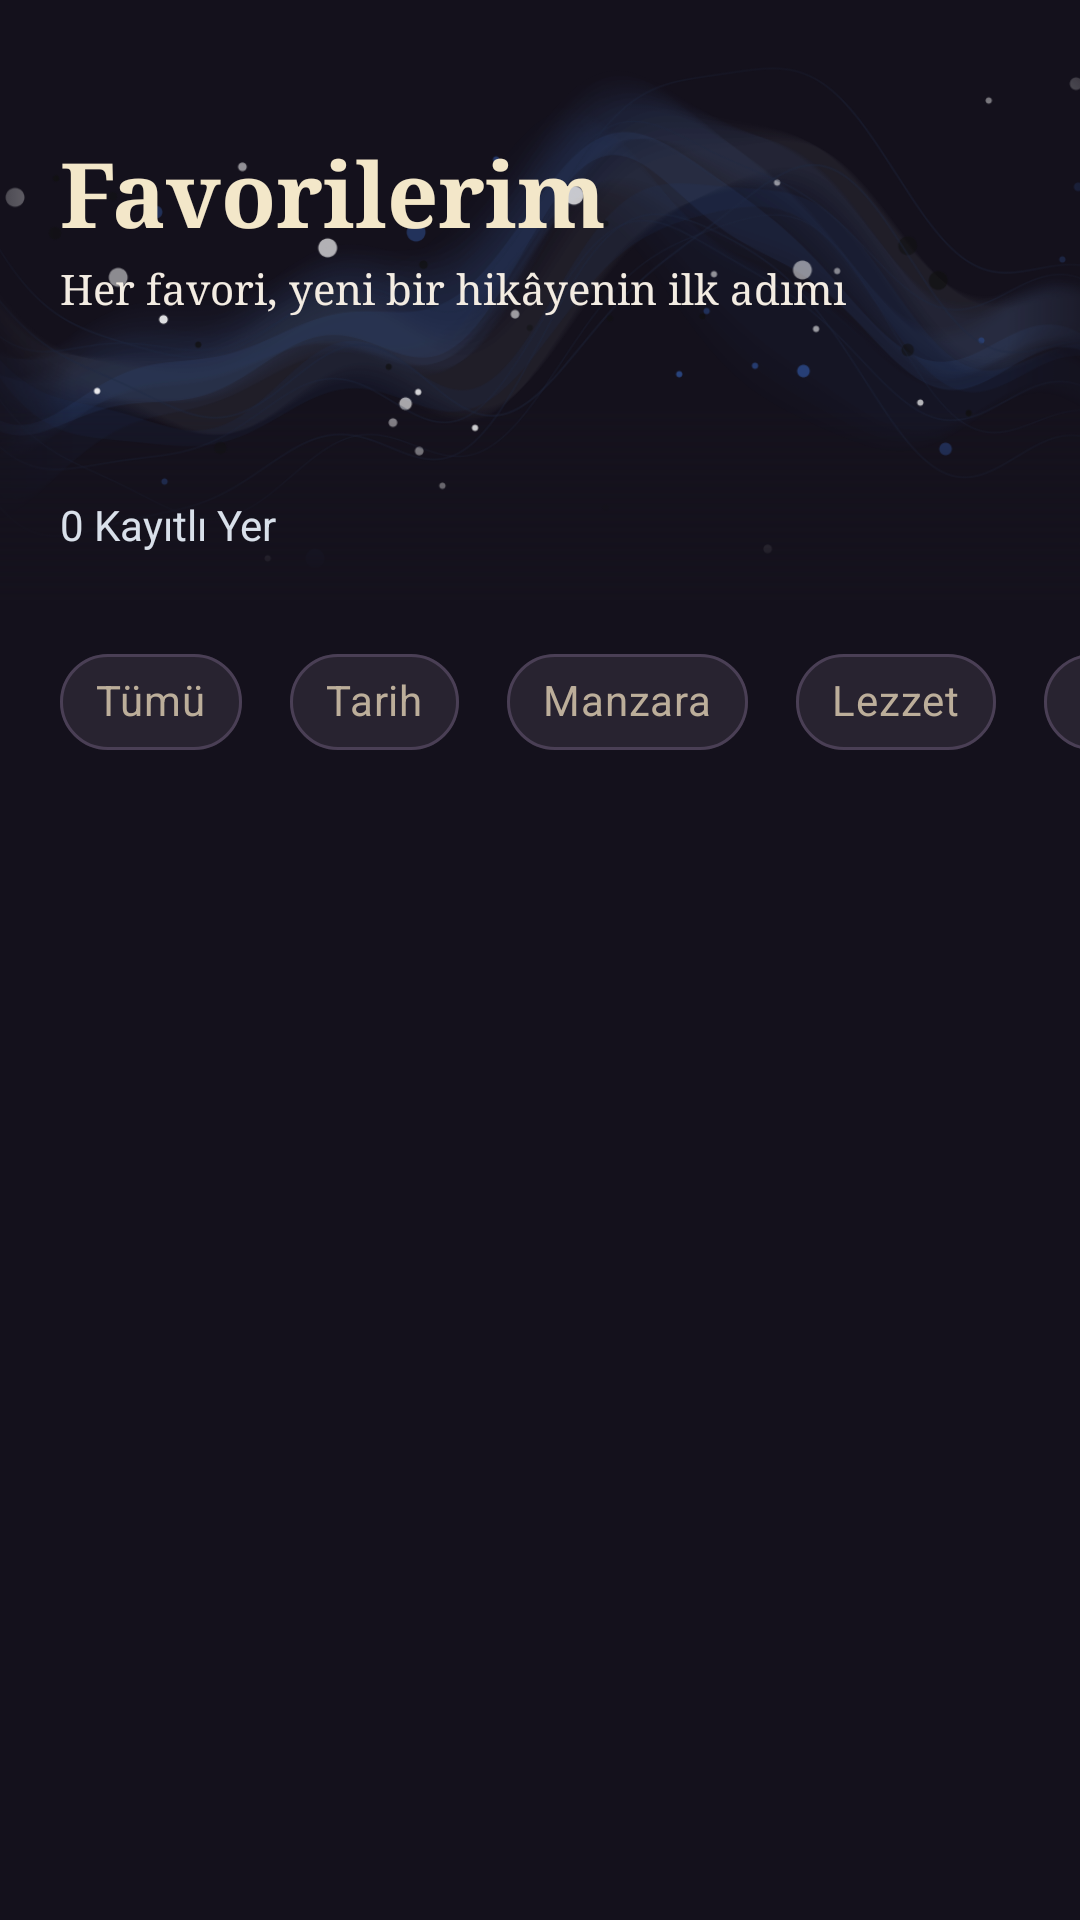

Produce the Android XML layout that renders to this screen, including the resource entries it uses.
<!-- AndroidManifest.xml: application theme Theme.Arch_Izmir -->
<!-- res/layout/fragment_favorite.xml -->
<?xml version="1.0" encoding="utf-8"?>
<LinearLayout xmlns:android="http://schemas.android.com/apk/res/android"
    xmlns:tools="http://schemas.android.com/tools"
    android:layout_width="match_parent"
    android:layout_height="match_parent"
    xmlns:app="http://schemas.android.com/apk/res-auto"
    tools:context=".ui.auth.FavoriteFragment"
    android:orientation="vertical"
    android:background="#14111C">

    <FrameLayout
        android:layout_width="match_parent"
        android:layout_height="200dp">
        
        <com.google.android.material.imageview.ShapeableImageView
            android:layout_width="match_parent"
            android:layout_height="match_parent"
            android:contentDescription="@null"
            android:scaleType="centerCrop"
            android:src="@drawable/desen_mavi_sade" />
        
        <View
            android:layout_width="match_parent"
            android:layout_height="64dp"
            android:layout_gravity="bottom"
            android:background="@drawable/bg_header_fade" />

        <LinearLayout
            android:layout_width="match_parent"
            android:layout_height="wrap_content"
            android:orientation="vertical"
            android:paddingStart="20dp"
            android:paddingTop="44dp"
            android:paddingEnd="20dp">

            
            <com.google.android.material.textview.MaterialTextView
                android:layout_width="wrap_content"
                android:layout_height="wrap_content"
                android:fontFamily="serif"
                android:text="@string/favorites"
                android:textColor="#F3E7C9"
                android:textSize="30sp"
                android:textStyle="bold" />

            <com.google.android.material.textview.MaterialTextView
                android:layout_width="wrap_content"
                android:layout_height="wrap_content"
                android:layout_marginTop="2dp"
                android:fontFamily="serif"
                android:text="@string/fav_substring"
                android:textColor="@color/krem_bej"
                android:textSize="14sp" />

            
            <TextView
                android:id="@+id/counter"
                android:layout_width="wrap_content"
                android:layout_height="wrap_content"
                android:text="@string/fav_count"
                android:textSize="14sp"
                android:textColor="@color/korfez_grisi"
                android:layout_marginTop="60dp"/>
        </LinearLayout>


    </FrameLayout>


    
    <HorizontalScrollView
        android:layout_width="match_parent"
        android:layout_height="wrap_content"
        android:layout_marginTop="10dp"
        android:scrollbars="none"
        android:layout_marginStart="20dp">

        <com.google.android.material.chip.ChipGroup
            android:id="@+id/chipGroup"
            android:layout_width="wrap_content"
            android:layout_height="wrap_content"
            app:selectionRequired="true"
            app:singleLine="true"
            app:singleSelection="true">

            <com.google.android.material.chip.Chip
                android:id="@+id/chipAll"
                android:checked="true"
                android:text="@string/all"
                style="@style/CustomChipStyle" />

            <com.google.android.material.chip.Chip
                android:id="@+id/chipHistory"
                style="@style/CustomChipStyle"
                android:text="@string/history" />

            <com.google.android.material.chip.Chip
                android:id="@+id/chipView"
                style="@style/CustomChipStyle"
                android:text="@string/view"/>

            <com.google.android.material.chip.Chip
                android:id="@+id/chipFlavor"
                style="@style/CustomChipStyle"
                android:text="@string/flavor"
                />

            <com.google.android.material.chip.Chip
                android:id="@+id/chipSea"
                style="@style/CustomChipStyle"
                android:text="@string/sea" />
        </com.google.android.material.chip.ChipGroup>
    </HorizontalScrollView>

    
    <androidx.recyclerview.widget.RecyclerView
        android:id="@+id/rvPlacesFavorite"
        android:layout_width="match_parent"
        android:layout_height="0dp"
        android:layout_weight="1"
        android:clipToPadding="false"
        android:layout_marginHorizontal="24dp"
        android:layout_marginTop="12dp"/>


</LinearLayout>
<!-- resources referenced by this layout -->
<resources>
  <color name="korfez_grisi">#D9E0EA</color>
  <color name="krem_bej">#F3ECE2</color>
  <!-- drawable bg_header_fade (drawable) -->
  <?xml version="1.0" encoding="utf-8"?>
  <shape xmlns:android="http://schemas.android.com/apk/res/android" android:shape="rectangle">
      
      <gradient
          android:angle="90"
          android:startColor="#14111C"
          android:endColor="#0014111C" />
  </shape>
  <!-- drawable desen_mavi_sade: png bitmap (drawable, 229301 bytes) -->
  <string name="all">Tümü</string>
  <string name="fav_count">0 Kayıtlı Yer</string>
  <string name="fav_substring">Her favori, yeni bir hikâyenin ilk adımı</string>
  <string name="favorites">Favorilerim</string>
  <string name="flavor">Lezzet</string>
  <string name="history">Tarih</string>
  <string name="sea">Deniz</string>
  <string name="view">Manzara</string>
  <style name="CustomChipStyle" parent="Widget.MaterialComponents.Chip.Choice">
          
          <item name="chipBackgroundColor">@color/chip_bg_normal</item>
          <item name="android:textColor">@color/chip_text_normal</item>
  
          
          <item name="chipStrokeColor">@color/chip_stroke_color</item>
          <item name="chipStrokeWidth">1dp</item>
          <item name="rippleColor">@color/chip_bg_selected</item>
  
          
          <item name="android:layout_width">wrap_content</item>
          <item name="android:layout_height">wrap_content</item>
          <item name="android:layout_marginEnd">8dp</item>
      </style>
  <style name="Theme.Arch_Izmir" parent="Base.Theme.Arch_Izmir" />
  <color name="chip_bg_normal">#282330</color>
  <color name="chip_text_normal">#BCAE9A</color>
  <color name="chip_stroke_color">#4A3F55</color>
  <color name="chip_bg_selected">#D2AC67</color>
  <style name="Base.Theme.Arch_Izmir" parent="Theme.Material3.DayNight.NoActionBar">
          
          
      </style>
</resources>
